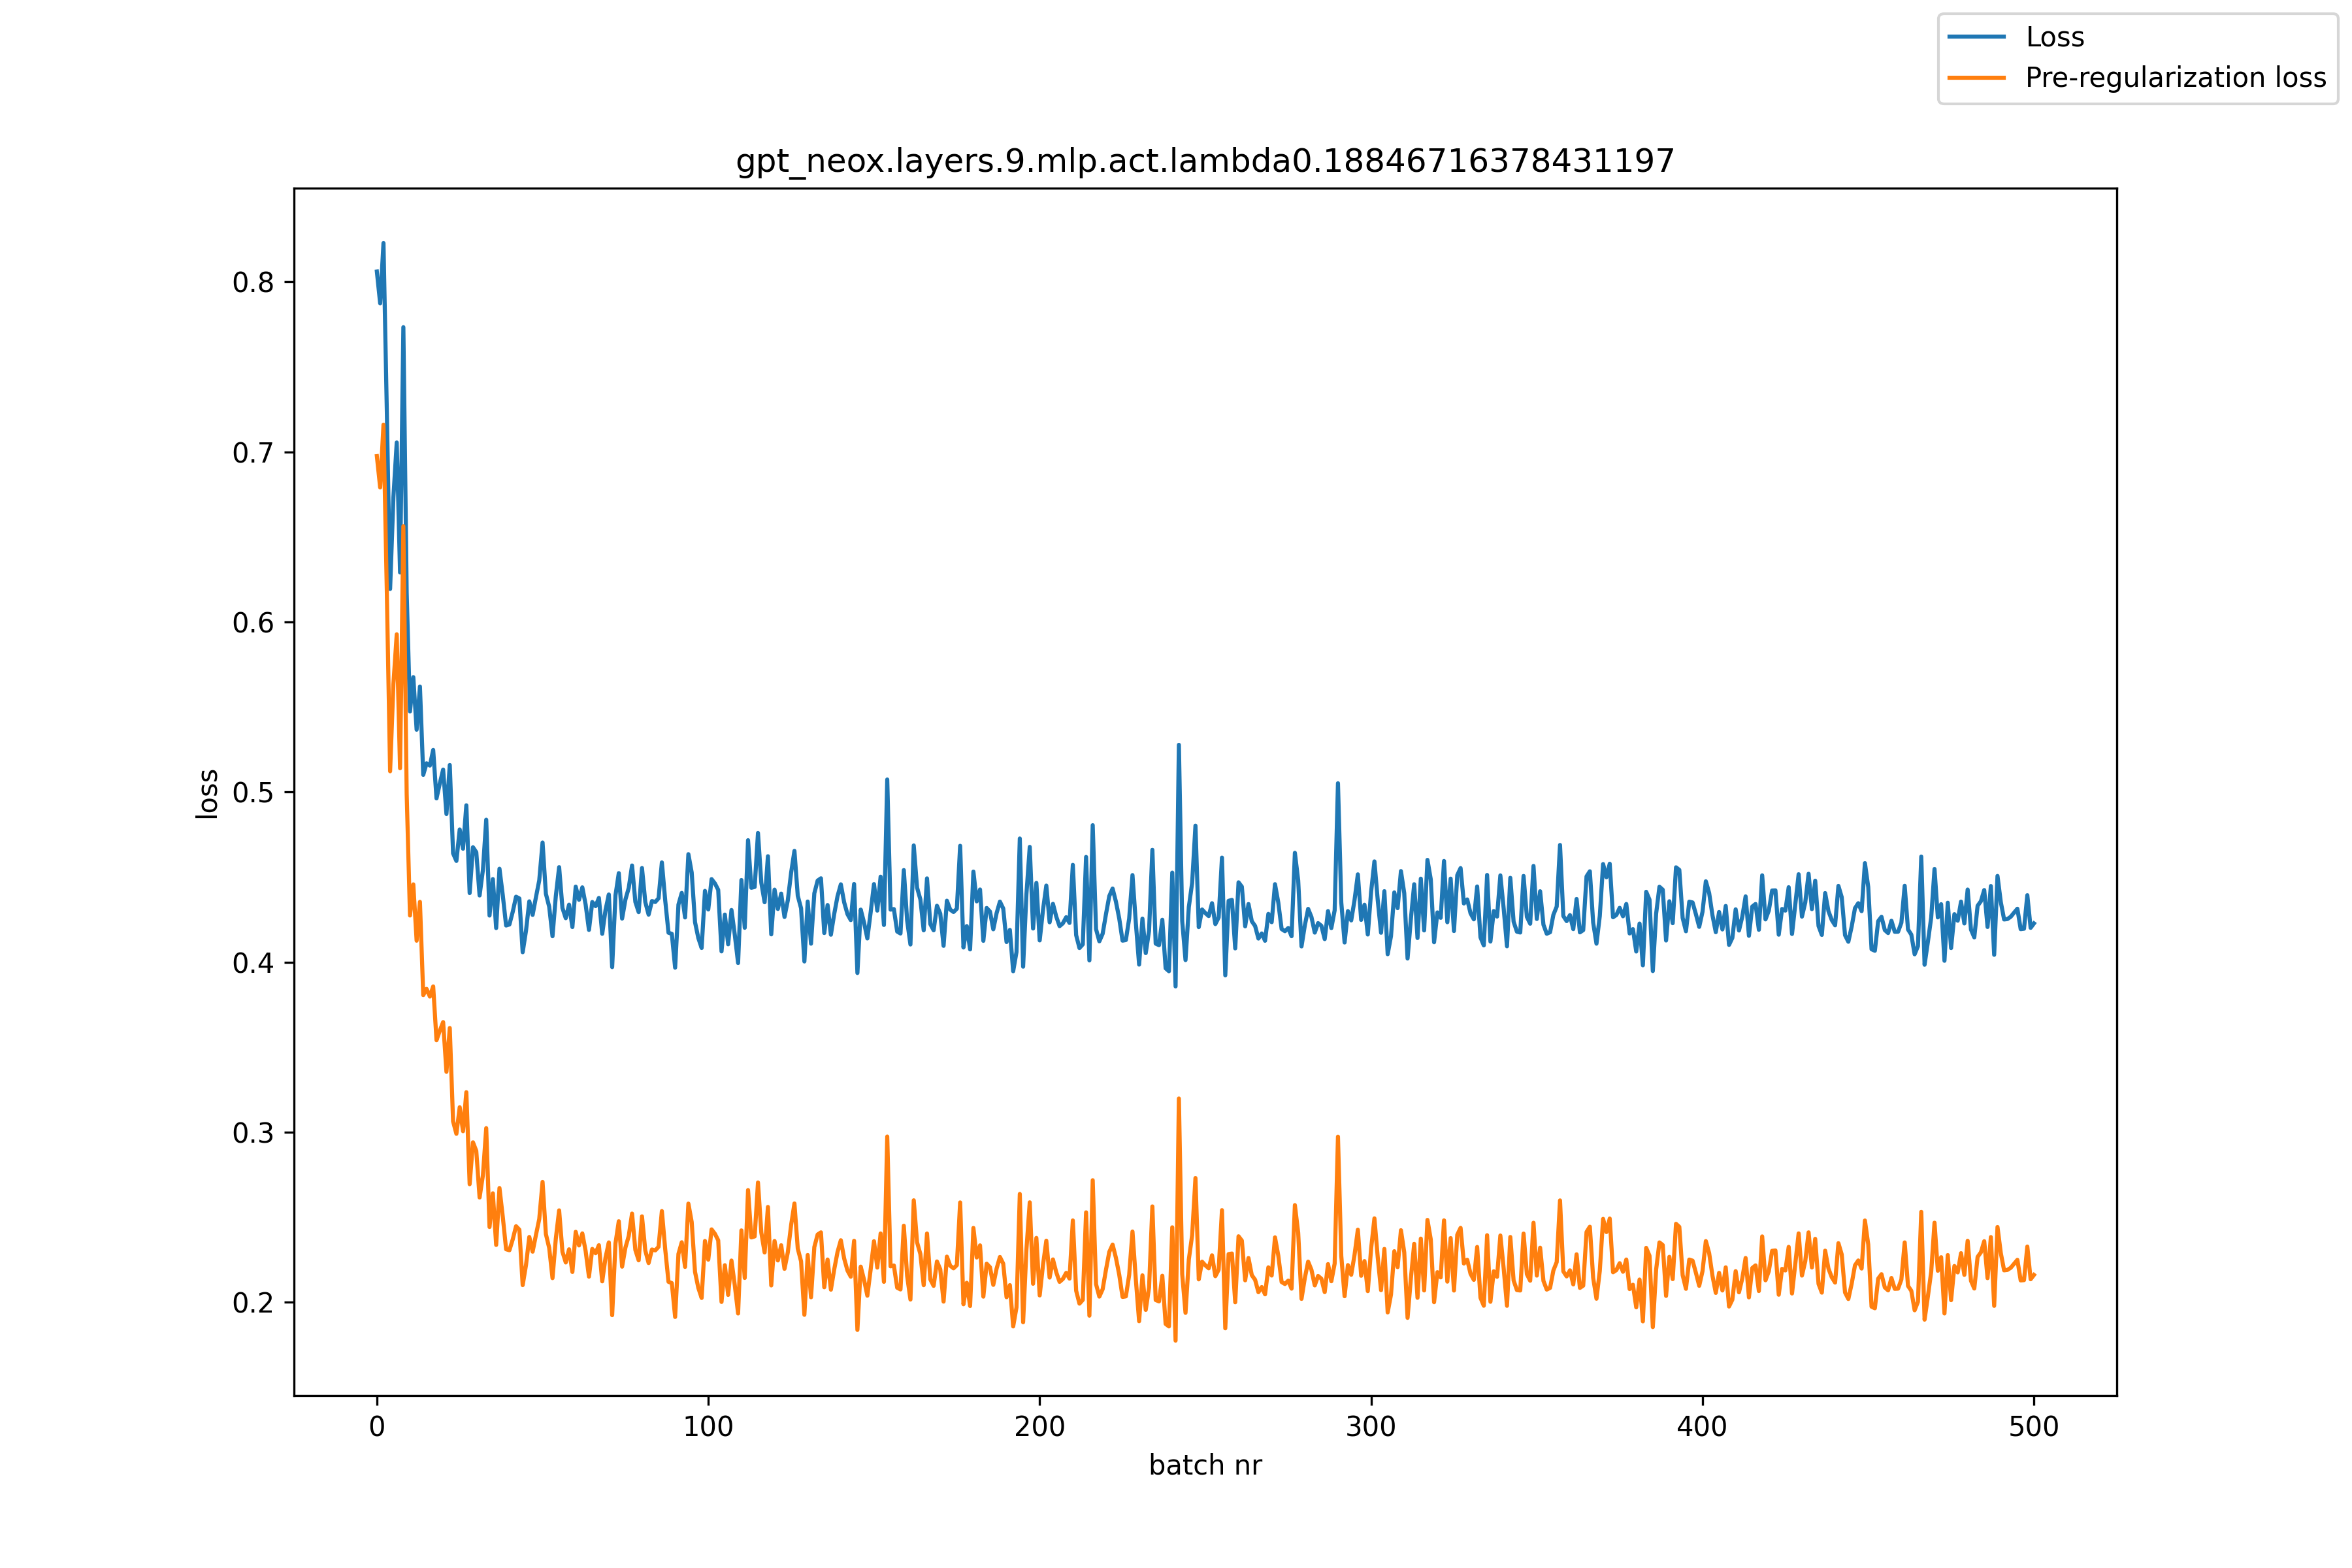

The table this chart was drawn from, first rows:
, loss, pre_reg_loss
0, 0.8061, 0.6976
1, 0.7874, 0.6791
2, 0.8229, 0.7161
3, 0.7248, 0.6186
4, 0.6194, 0.5123
5, 0.6736, 0.5638
6, 0.7056, 0.5928
7, 0.6291, 0.5141
8, 0.7734, 0.6564
9, 0.6173, 0.4989
10, 0.5475, 0.4275
11, 0.5676, 0.4458
12, 0.5367, 0.4127
13, 0.5621, 0.4355
14, 0.5102, 0.3807
15, 0.517, 0.3843
16, 0.5156, 0.3798
17, 0.5248, 0.3858
18, 0.4963, 0.3541
19, 0.5051, 0.3598
20, 0.5133, 0.3648
21, 0.4871, 0.3356
22, 0.516, 0.3613
23, 0.464, 0.3065
24, 0.4596, 0.2991
25, 0.4781, 0.3148
26, 0.4667, 0.3007
27, 0.4923, 0.3236
28, 0.4407, 0.2695
29, 0.4676, 0.2941
30, 0.4647, 0.2891
31, 0.4393, 0.2617
32, 0.4542, 0.2747
33, 0.4838, 0.3025
34, 0.4274, 0.2443
35, 0.4489, 0.2641
36, 0.4201, 0.2338
37, 0.455, 0.2673
38, 0.4393, 0.2503
39, 0.4216, 0.2312
40, 0.4222, 0.2307
41, 0.4296, 0.237
42, 0.4385, 0.2448
43, 0.4375, 0.2427
44, 0.4059, 0.2102
45, 0.4185, 0.2219
46, 0.4358, 0.2385
47, 0.4278, 0.2298
48, 0.4382, 0.2396
49, 0.4481, 0.249
50, 0.4704, 0.2708
51, 0.4403, 0.2402
52, 0.4326, 0.2321
53, 0.4153, 0.2143
54, 0.4389, 0.2375
55, 0.4559, 0.2541
56, 0.4319, 0.2298
57, 0.4259, 0.2235
58, 0.4339, 0.2312
59, 0.4207, 0.2179
... 441 more rows
